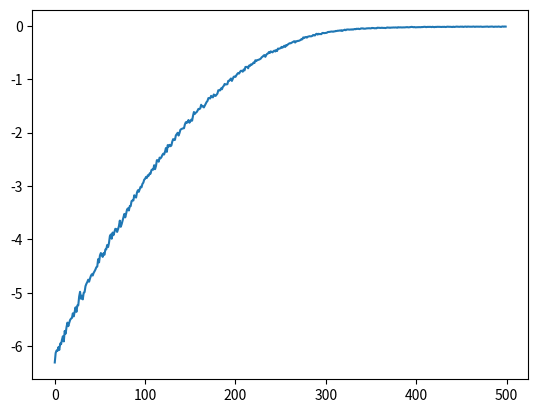

The script that saved this image:
import numpy as np
import matplotlib.pyplot as plt

def evolution_strategy(f, population_size, sigma, lr, initial_params, num_iters):
    if False:
        return 10
    num_params = len(initial_params)
    reward_per_iteration = np.zeros(num_iters)
    params = initial_params
    for t in range(num_iters):
        N = np.random.randn(population_size, num_params)
        R = np.zeros(population_size)
        for j in range(population_size):
            params_try = params + sigma * N[j]
            R[j] = f(params_try)
        m = R.mean()
        A = (R - m) / R.std()
        reward_per_iteration[t] = m
        params = params + lr / (population_size * sigma) * np.dot(N.T, A)
    return (params, reward_per_iteration)

def reward_function(params):
    if False:
        i = 10
        return i + 15
    x0 = params[0]
    x1 = params[1]
    x2 = params[2]
    return -(x0 ** 2 + 0.1 * (x1 - 1) ** 2 + 0.5 * (x2 + 2) ** 2)
if __name__ == '__main__':
    (best_params, rewards) = evolution_strategy(f=reward_function, population_size=50, sigma=0.1, lr=0.001, initial_params=np.random.randn(3), num_iters=500)
    plt.plot(rewards)
    plt.show()
    print('Final params:', best_params)